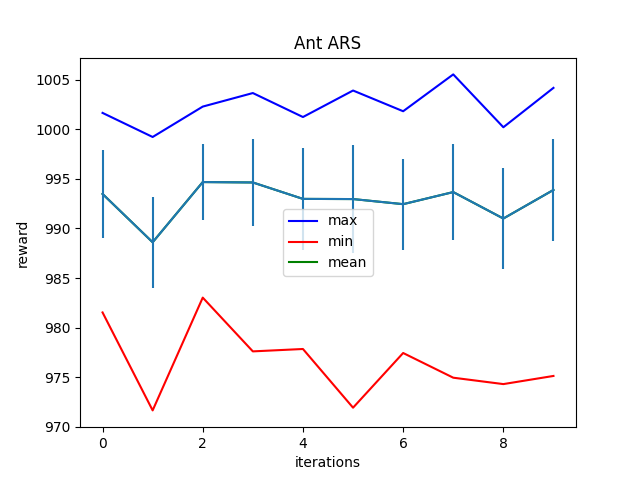

The file beside this chart, header and first rows:
Iter:0, max:1001.638916015625, mean:993.4739990234375, min:981.5322875976562, std:4.405871391296387
Iter:1, max:999.2117309570312, mean:988.603271484375, min:971.6620483398438, std:4.565124034881592
Iter:2, max:1002.2744750976562, mean:994.669921875, min:983.026123046875, std:3.842264175415039
Iter:3, max:1003.6392211914062, mean:994.628662109375, min:977.60888671875, std:4.397258758544922
Iter:4, max:1001.2228393554688, mean:992.9736938476562, min:977.8496704101562, std:5.15549373626709
Iter:5, max:1003.8937377929688, mean:992.9566040039062, min:971.9349975585938, std:5.462097644805908
Iter:6, max:1001.8059692382812, mean:992.4420166015625, min:977.4454956054688, std:4.570535659790039
Iter:7, max:1005.5181884765625, mean:993.6610107421875, min:974.95703125, std:4.871922492980957
Iter:8, max:1000.1929931640625, mean:990.994140625, min:974.3126220703125, std:5.063322067260742
Iter:9, max:1004.1598510742188, mean:993.8768310546875, min:975.1332397460938, std:5.141740798950195
